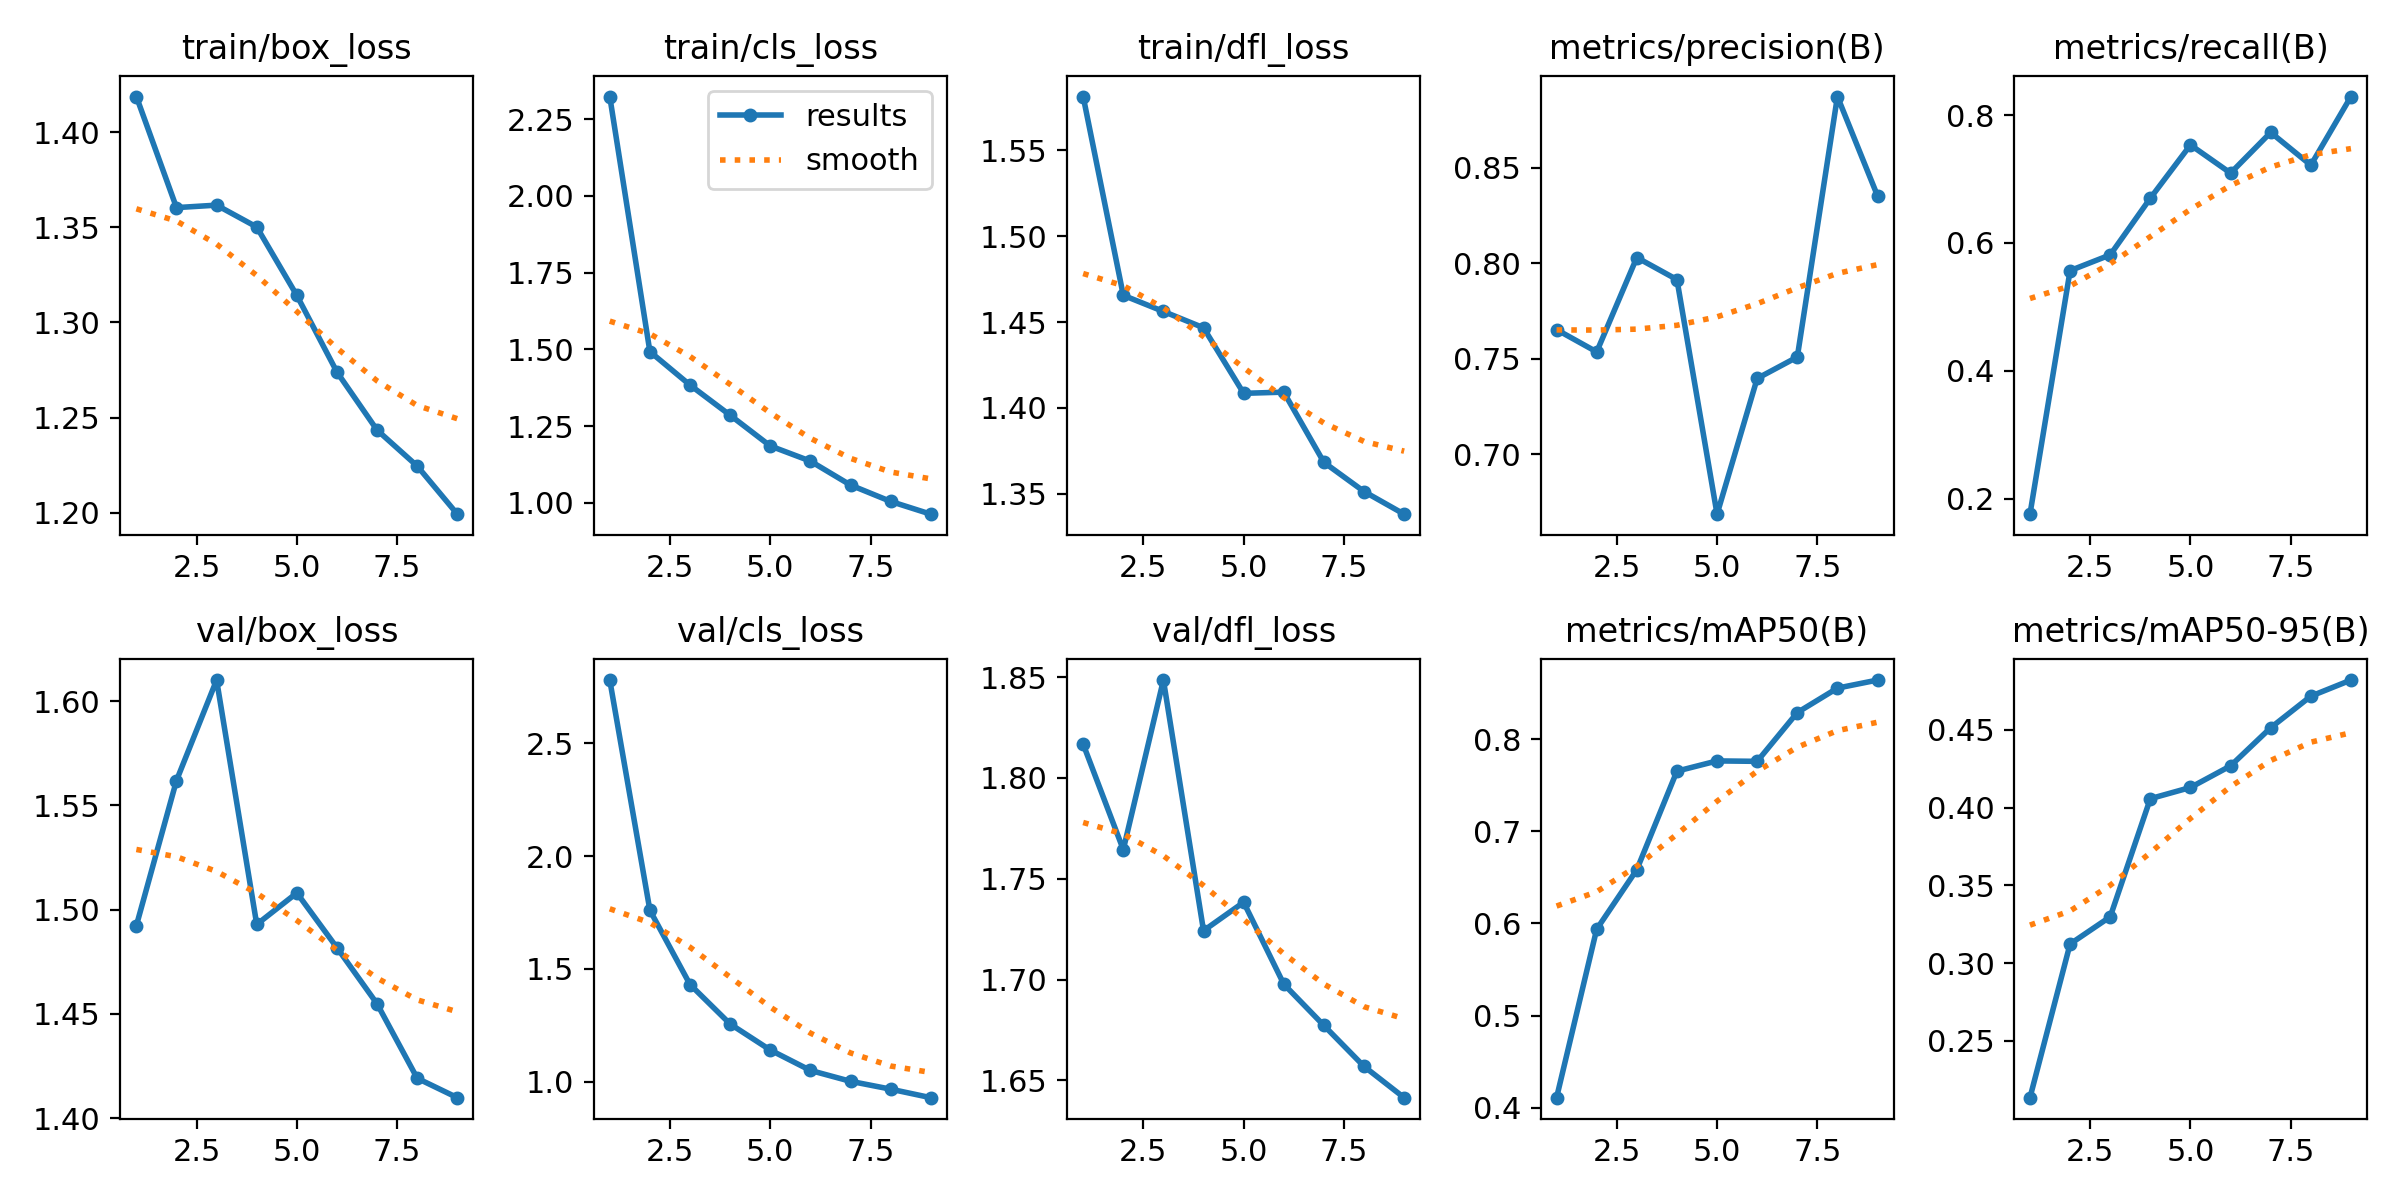

Values plotted in this chart, from the file beside it:
epoch, train/box_loss, train/cls_loss, train/dfl_loss, metrics/precision(B), metrics/recall(B), metrics/mAP50(B), metrics/mAP50-95(B), val/box_loss, val/cls_loss, val/dfl_loss, lr/pg0, lr/pg1, lr/pg2
1, 1.419, 2.324, 1.581, 0.7653, 0.1756, 0.4109, 0.2135, 1.492, 2.781, 1.817, 0.0003645, 0.0003645, 0.0003645
2, 1.36, 1.493, 1.466, 0.7536, 0.5566, 0.5937, 0.3123, 1.562, 1.76, 1.764, 0.000654, 0.000654, 0.000654
3, 1.362, 1.384, 1.456, 0.8031, 0.5812, 0.6584, 0.3298, 1.61, 1.431, 1.849, 0.000862, 0.000862, 0.000862
4, 1.35, 1.286, 1.447, 0.7915, 0.6699, 0.7653, 0.4057, 1.493, 1.256, 1.724, 0.0007444, 0.0007444, 0.0007444
5, 1.314, 1.185, 1.409, 0.6686, 0.7532, 0.7764, 0.4129, 1.508, 1.14, 1.738, 0.0006222, 0.0006222, 0.0006222
6, 1.274, 1.136, 1.409, 0.7397, 0.7091, 0.7759, 0.4268, 1.482, 1.05, 1.698, 0.0004999, 0.0004999, 0.0004999
7, 1.243, 1.058, 1.368, 0.7509, 0.7728, 0.8288, 0.4513, 1.455, 1.002, 1.677, 0.0003777, 0.0003777, 0.0003777
8, 1.224, 1.005, 1.351, 0.8874, 0.7215, 0.8554, 0.4716, 1.419, 0.9668, 1.657, 0.0002555, 0.0002555, 0.0002555
9, 1.199, 0.963, 1.338, 0.8354, 0.8289, 0.8641, 0.482, 1.41, 0.929, 1.641, 0.0001333, 0.0001333, 0.0001333
